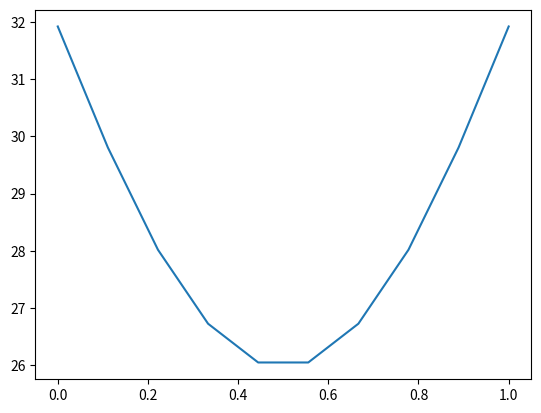

This chart was generated by the following Python code:
# Heat eqaution matrix trial V_1
# [redacted]

import numpy as np 
import matplotlib.pyplot as plt # plottig 
import matplotlib.animation as animation # animation for plot
from matplotlib.animation import FuncAnimation 
import scipy 
from scipy.linalg import  solve

grid_len = 10
gamma = -2
mat = (1-2*gamma)
temp =100
n_steps= 10

x_low = 0 
x_high = 1
t_array = np.zeros((grid_len,1))

t_array[0][0]=temp
t_array[grid_len-1][0]=temp
t_current = t_array 
print(t_array)
lin = np.linspace(x_low, x_high, grid_len) 


# Define parameters
rows, cols = grid_len, grid_len  # Number of rows and columns
x, y = gamma, mat        # Define the repeating values

# Initialize a zero matrix
matrix = np.zeros((rows, cols), dtype=int)

# Define the base pattern
pattern = np.array([x, y, x])  # x, y, x pattern

for i in range (0,grid_len-1):
    matrix [i,i+1] = gamma
for i in range (1,grid_len):
     matrix[i,i-1] = gamma

for i in range (0,grid_len):
     matrix[i,i] = 1-2*gamma

def set_bound(matric):
    rows =len(matrix)
    cols =len(matrix[0])
    for j in range (grid_len):
        matrix[0][j]=0
        matrix[rows-1][j] = 0
   
    # Set first and last columns to 0 (including corners again, but that's fine)
    for i in range(rows):
        matrix[i][0] = 0
        matrix[i][cols-grid_len] = 0
    matrix[0][0]=gamma
    matrix[grid_len-1][grid_len-1]=gamma
    
    return matrix

#matrix =set_bound(matrix)

print (matrix)

#x = solve(matrix,t_current)
for i in range (n_steps):
    t_forward = solve (matrix,t_current)
    t_current[1:grid_len-1,0] = t_forward[1:grid_len-1,0]
    #print('x=x', t_forward[1:grid_len-1,0])  
    #print (t_current)




plt.plot(lin,t_forward)
plt.show()

